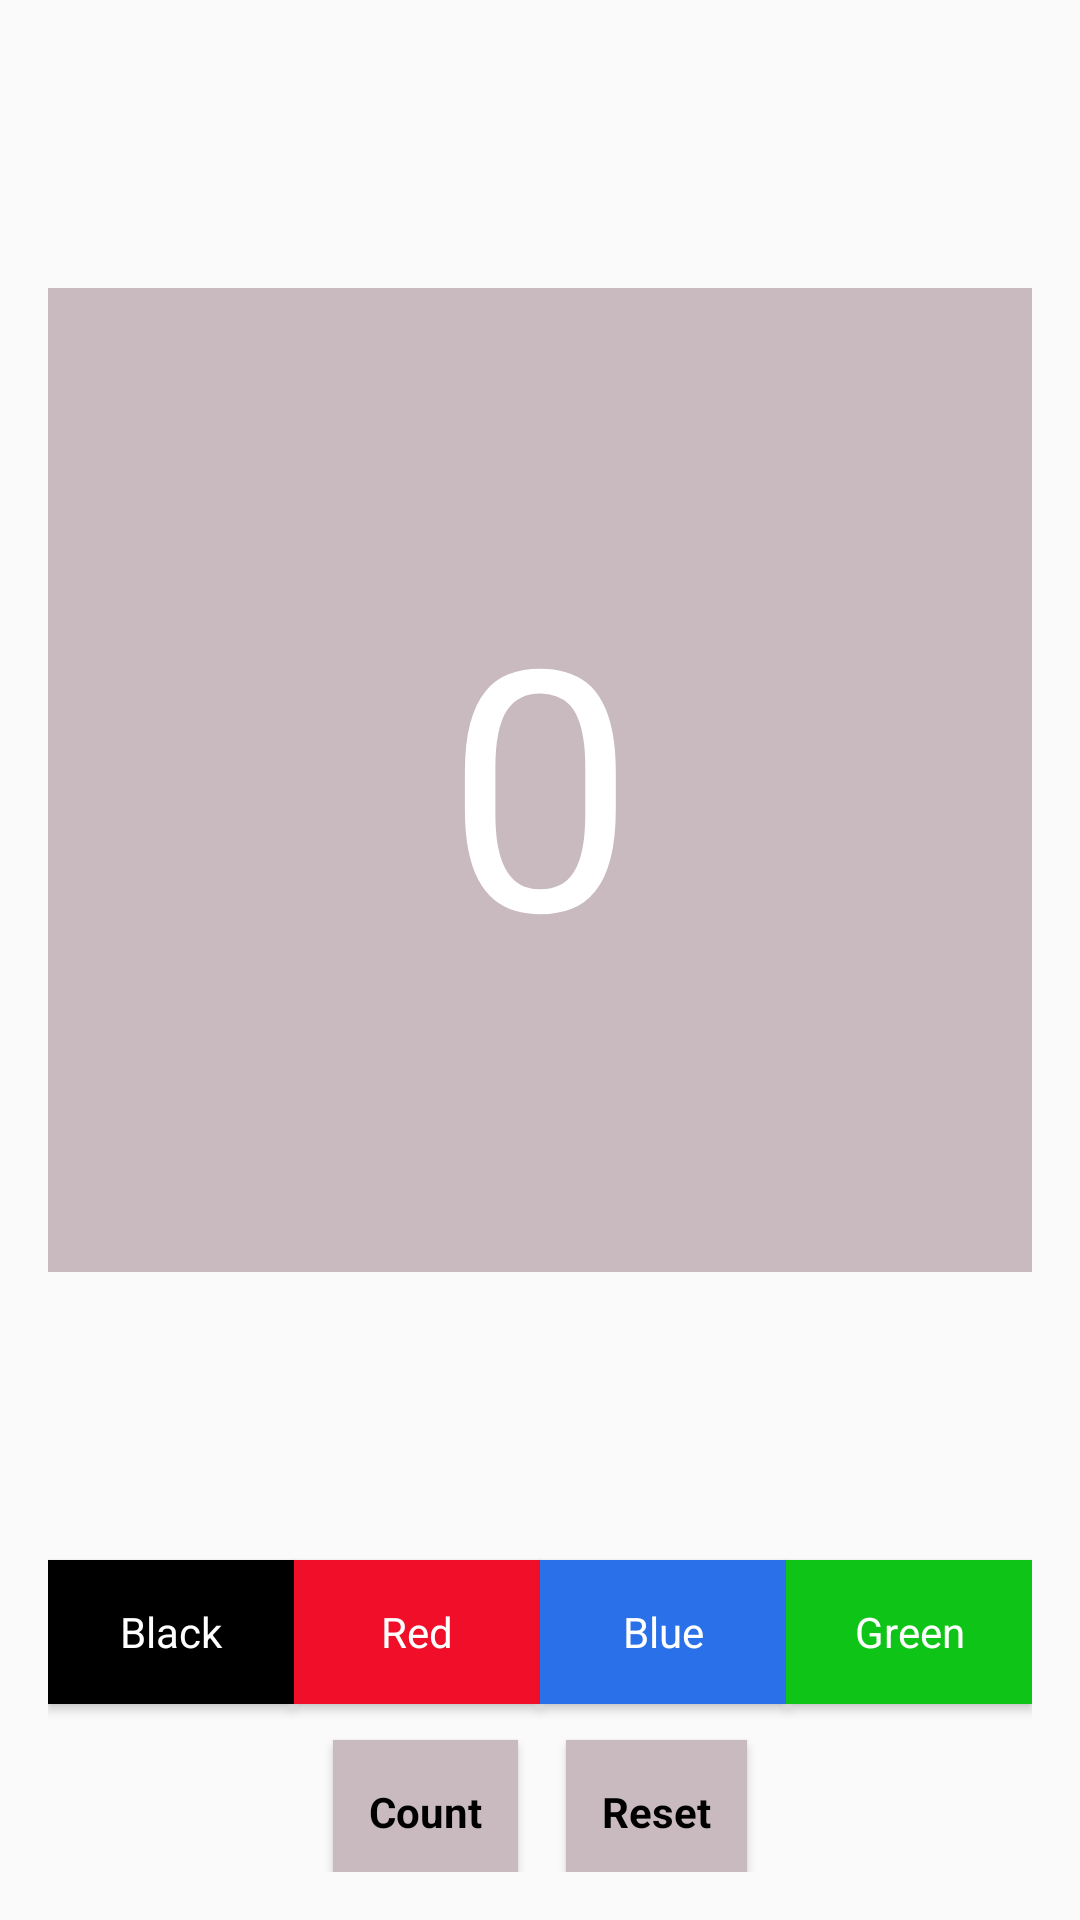

Android layout source for this screen:
<!-- AndroidManifest.xml: application theme AppTheme -->
<!-- res/layout/activity_main.xml -->
<?xml version="1.0" encoding="utf-8"?>
<androidx.constraintlayout.widget.ConstraintLayout xmlns:android="http://schemas.android.com/apk/res/android"
    xmlns:app="http://schemas.android.com/apk/res-auto"
    xmlns:tools="http://schemas.android.com/tools"
    android:layout_width="match_parent"
    android:layout_height="match_parent"
    android:padding="16dp"
    tools:context=".MainActivity">

    <TextView
        android:id="@+id/count_textview"
        android:layout_width="0dp"
        android:layout_height="0dp"
        android:text="@string/default_count"
        android:textSize="112sp"
        android:textColor="@android:color/white"
        android:gravity="center"
        android:background="@color/default_background"
        app:layout_constraintEnd_toEndOf="parent"
        app:layout_constraintStart_toStartOf="parent"
        app:layout_constraintTop_toTopOf="parent"
        app:layout_constraintBottom_toTopOf="@+id/guideline_upper"
        app:layout_constraintDimensionRatio="1:1"
        />

    <androidx.constraintlayout.widget.Guideline
        android:id="@+id/guideline_upper"
        android:layout_width="wrap_content"
        android:layout_height="wrap_content"
        android:orientation="horizontal"
        app:layout_constraintGuide_end="120dp"
        />

        <Button
            android:id="@+id/black_background_button"
            style="@style/AppTheme.Button.color"
            android:layout_width="0dp"
            android:layout_height="wrap_content"
            android:background="@android:color/black"
            android:onClick="changeBackground"
            android:text="@string/black_button"
            app:layout_constraintBottom_toTopOf="@+id/guideline_lower"
            app:layout_constraintEnd_toStartOf="@id/red_background_button"
            app:layout_constraintStart_toStartOf="parent"
            app:layout_constraintTop_toTopOf="@id/guideline_upper"
            app:layout_constraintHorizontal_chainStyle="packed"
            />
        <Button
            android:id="@+id/red_background_button"
            style="@style/AppTheme.Button.color"
            android:layout_width="0dp"
            android:layout_height="wrap_content"
            android:background="@color/red_background"
            android:onClick="changeBackground"
            android:text="@string/red_button"
            app:layout_constraintBottom_toTopOf="@+id/guideline_lower"
            app:layout_constraintStart_toEndOf="@id/black_background_button"
            app:layout_constraintTop_toTopOf="@id/guideline_upper"
            app:layout_constraintEnd_toStartOf="@id/blue_background_button"
            />
        <Button
            android:id="@+id/blue_background_button"
            style="@style/AppTheme.Button.color"
            android:layout_width="0dp"
            android:layout_height="wrap_content"
            android:background="@color/blue_background"
            android:onClick="changeBackground"
            android:text="@string/blue_button"
            app:layout_constraintBottom_toTopOf="@+id/guideline_lower"
            app:layout_constraintStart_toEndOf="@+id/red_background_button"
            app:layout_constraintTop_toTopOf="@id/guideline_upper"
            app:layout_constraintEnd_toStartOf="@+id/green_background_button"
            />
        <Button
            android:id="@+id/green_background_button"
            style="@style/AppTheme.Button.color"
            android:layout_width="0dp"
            android:layout_height="wrap_content"
            android:background="@color/green_background"
            android:onClick="changeBackground"
            android:text="@string/green_button"
            app:layout_constraintBottom_toTopOf="@+id/guideline_lower"
            app:layout_constraintEnd_toEndOf="parent"
            app:layout_constraintStart_toEndOf="@id/blue_background_button"
            app:layout_constraintTop_toTopOf="@id/guideline_upper"
            />
    <androidx.constraintlayout.widget.Guideline
        android:id="@+id/guideline_lower"
        android:layout_width="wrap_content"
        android:layout_height="wrap_content"
        android:orientation="horizontal"
        app:layout_constraintGuide_end="56dp"/>

        <Button
            android:id="@+id/count_button"
            style="@style/AppTheme.Button"
            android:layout_width="wrap_content"
            android:layout_height="wrap_content"
            android:layout_marginEnd="16dp"
            android:layout_marginRight="16dp"
            android:textStyle="bold"
            android:onClick="countUp"
            android:text="@string/button_count"
            app:layout_constraintBottom_toBottomOf="parent"
            app:layout_constraintEnd_toStartOf="@id/reset_button"
            app:layout_constraintStart_toStartOf="parent"
            app:layout_constraintTop_toBottomOf="@id/guideline_lower"
            app:layout_constraintHorizontal_chainStyle="packed"
        />
        <Button
            android:id="@+id/reset_button"
            style="@style/AppTheme.Button"
            android:layout_width="wrap_content"
            android:layout_height="wrap_content"
            android:onClick="reset"
            android:text="@string/reset_button"
            android:textStyle="bold"
            app:layout_constraintBottom_toBottomOf="parent"
            app:layout_constraintEnd_toEndOf="parent"
            app:layout_constraintStart_toEndOf="@id/count_button"
            app:layout_constraintTop_toBottomOf="@id/guideline_lower"
        />

</androidx.constraintlayout.widget.ConstraintLayout>
<!-- resources referenced by this layout -->
<resources>
  <color name="blue_background">#2A70E9</color>
  <color name="default_background">#C9BABF</color>
  <color name="green_background">#0EC517</color>
  <color name="red_background">#F00E28</color>
  <string name="black_button">Black</string>
  <string name="blue_button">Blue</string>
  <string name="button_count">Count</string>
  <string name="default_count">0</string>
  <string name="green_button">Green</string>
  <string name="red_button">Red</string>
  <string name="reset_button">Reset</string>
  <style name="AppTheme.Button" parent="Widget.AppCompat.ActionButton">
          <item name="android:background">@color/default_background</item>
          <item name="android:textColor">@android:color/black</item>
          <item name="android:layout_marginTop">16dp</item>
      </style>
  <style name="AppTheme.Button.color" parent="AppTheme.Button">
          <item name="android:textColor">@android:color/white</item>
      </style>
  <style name="AppTheme" parent="Theme.AppCompat.Light.DarkActionBar">
          
          <item name="colorPrimary">@color/colorPrimary</item>
          <item name="colorPrimaryDark">@color/colorPrimaryDark</item>
          <item name="colorAccent">@color/colorAccent</item>
      </style>
  <color name="colorPrimary">#008577</color>
  <color name="colorPrimaryDark">#00574B</color>
  <color name="colorAccent">#D81B60</color>
</resources>
